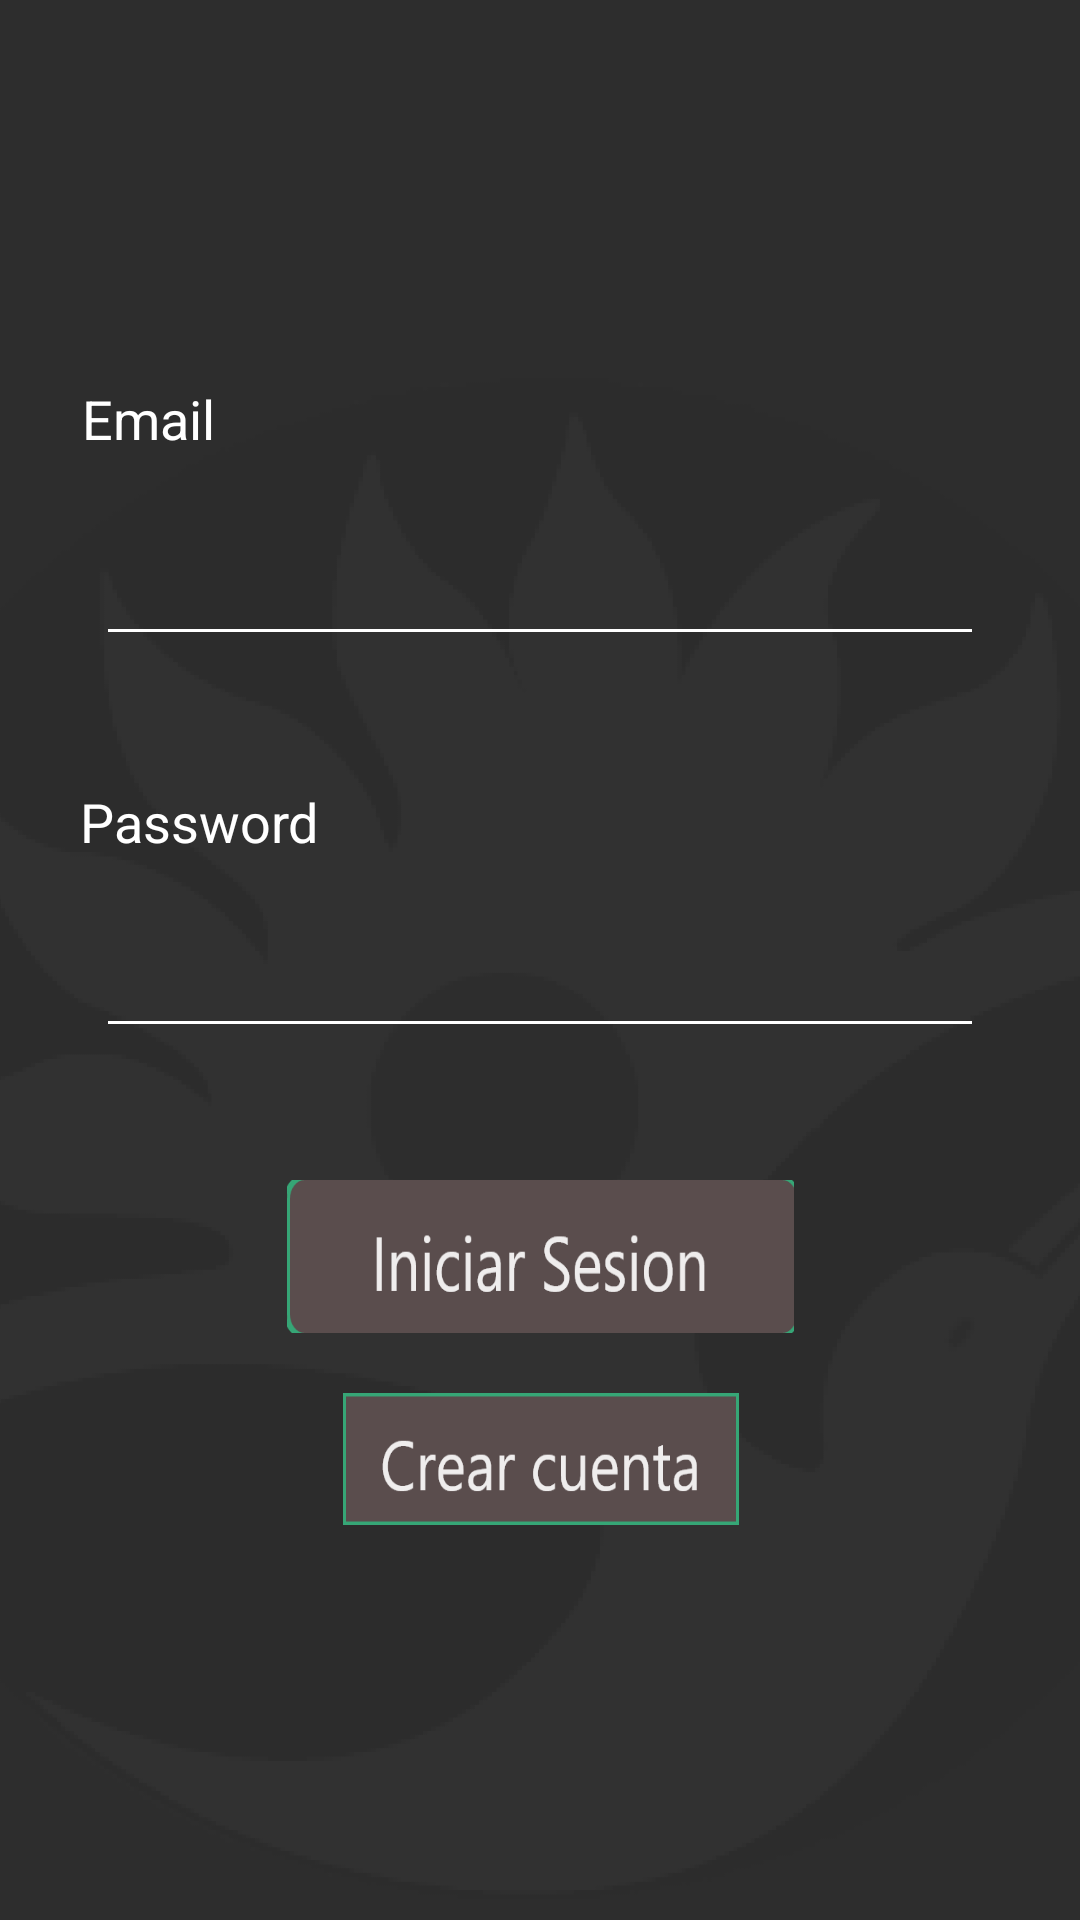

The Android layout XML behind this screen, and the referenced resources:
<!-- AndroidManifest.xml: application theme AppTheme -->
<!-- res/layout/activity_login.xml -->
<?xml version="1.0" encoding="utf-8"?>
<androidx.constraintlayout.widget.ConstraintLayout
    xmlns:android="http://schemas.android.com/apk/res/android"
    xmlns:app="http://schemas.android.com/apk/res-auto"
    xmlns:tools="http://schemas.android.com/tools"
    android:layout_width="match_parent"
    android:layout_height="match_parent"
    android:background="@drawable/fondo"
    android:orientation="vertical">

    <TextView
        android:id="@+id/textView3"
        android:layout_width="54dp"
        android:layout_height="wrap_content"
        android:text="Email"
        android:textColor="#FFF"
        android:textSize="18sp"
        app:layout_constraintBottom_toBottomOf="parent"
        app:layout_constraintEnd_toEndOf="parent"
        app:layout_constraintHorizontal_bias="0.089"
        app:layout_constraintStart_toStartOf="parent"
        app:layout_constraintTop_toTopOf="parent"
        app:layout_constraintVertical_bias="0.207"
        tools:ignore="MissingConstraints" />

    <EditText
        android:id="@+id/email_edittext_login"
        android:layout_width="0dp"
        android:layout_height="50dp"
        android:layout_marginStart="32dp"
        android:layout_marginEnd="32dp"
        android:backgroundTint="#FFFFFF"
        android:ems="10"
        android:inputType="textEmailAddress"
        android:paddingLeft="16dp"
        android:textColor="#FFF"
        app:layout_constraintBottom_toBottomOf="parent"
        app:layout_constraintEnd_toEndOf="parent"
        app:layout_constraintHorizontal_bias="0.0"
        app:layout_constraintStart_toStartOf="parent"
        app:layout_constraintTop_toTopOf="parent"
        app:layout_constraintVertical_bias="0.286"
        tools:ignore="MissingConstraints" />

    <TextView
        android:id="@+id/textView4"
        android:layout_width="89dp"
        android:layout_height="wrap_content"
        android:text="Password"
        android:textColor="#FFF"
        android:textSize="18sp"
        app:layout_constraintBottom_toBottomOf="parent"
        app:layout_constraintEnd_toEndOf="parent"
        app:layout_constraintHorizontal_bias="0.099"
        app:layout_constraintStart_toStartOf="parent"
        app:layout_constraintTop_toTopOf="parent"
        app:layout_constraintVertical_bias="0.425"
        tools:ignore="MissingConstraints" />

    <EditText
        android:id="@+id/password_edittext_login"
        android:layout_width="0dp"
        android:layout_height="50dp"
        android:backgroundTint="#FFFF"
        android:ems="10"
        android:inputType="textPassword"
        android:paddingLeft="16dp"
        android:textColor="#FFF"
        app:layout_constraintBottom_toBottomOf="parent"
        app:layout_constraintEnd_toEndOf="@+id/email_edittext_login"
        app:layout_constraintHorizontal_bias="0.0"
        app:layout_constraintStart_toStartOf="@+id/email_edittext_login"
        app:layout_constraintTop_toBottomOf="@+id/email_edittext_login"
        app:layout_constraintVertical_bias="0.217" />

    <Button
        android:id="@+id/login_button_login"
        style="?android:attr/borderlessButtonStyle"
        android:layout_width="169dp"
        android:layout_height="51dp"
        android:layout_marginTop="44dp"
        android:background="@drawable/iniciosesion"
        android:textColor="@android:color/white"
        android:textStyle="bold"
        app:layout_constraintEnd_toEndOf="@+id/password_edittext_login"
        app:layout_constraintStart_toStartOf="@+id/password_edittext_login"
        app:layout_constraintTop_toBottomOf="@+id/password_edittext_login" />

    <TextView
        android:id="@+id/back_to_register_textview"
        android:layout_width="132dp"
        android:layout_height="44dp"
        android:layout_marginStart="8dp"
        android:layout_marginTop="20dp"
        android:layout_marginEnd="8dp"
        android:background="@drawable/crearcuenta"
        android:textColor="@android:color/white"
        android:textSize="16sp"
        android:textStyle="bold"
        app:layout_constraintEnd_toEndOf="@+id/login_button_login"
        app:layout_constraintStart_toStartOf="@+id/login_button_login"
        app:layout_constraintTop_toBottomOf="@+id/login_button_login" />

    <com.wang.avi.AVLoadingIndicatorView
        android:id="@+id/loading_view"
        android:layout_width="wrap_content"
        android:layout_height="wrap_content"
        android:layout_marginStart="8dp"
        android:layout_marginTop="200dp"
        android:layout_marginEnd="8dp"
        android:visibility="gone"
        app:indicatorColor="#FFFF"
        app:indicatorName="SemiCircleSpinIndicator"
        app:layout_constraintBottom_toBottomOf="parent"
        app:layout_constraintEnd_toEndOf="@+id/login_button_login"
        app:layout_constraintHorizontal_bias="0.496"
        app:layout_constraintStart_toStartOf="@+id/login_button_login"
        app:layout_constraintTop_toBottomOf="@+id/login_button_login" />

</androidx.constraintlayout.widget.ConstraintLayout>
<!-- resources referenced by this layout -->
<resources>
  <!-- drawable crearcuenta: png bitmap (drawable, 7531 bytes) -->
  <!-- drawable fondo: png bitmap (drawable, 113093 bytes) -->
  <!-- drawable iniciosesion: png bitmap (drawable, 9373 bytes) -->
  <style name="AppTheme" parent="Theme.AppCompat.Light.DarkActionBar">
          
          <item name="colorPrimary">#706E6E</item>
          <item name="colorPrimaryDark">@color/colorPrimaryDark</item>
          <item name="colorAccent">@color/colorAccent</item>
          <item name="elevation">0dp</item>
      </style>
  <color name="colorPrimaryDark">@android:color/black</color>
  <color name="colorAccent">@android:color/holo_red_dark</color>
</resources>
